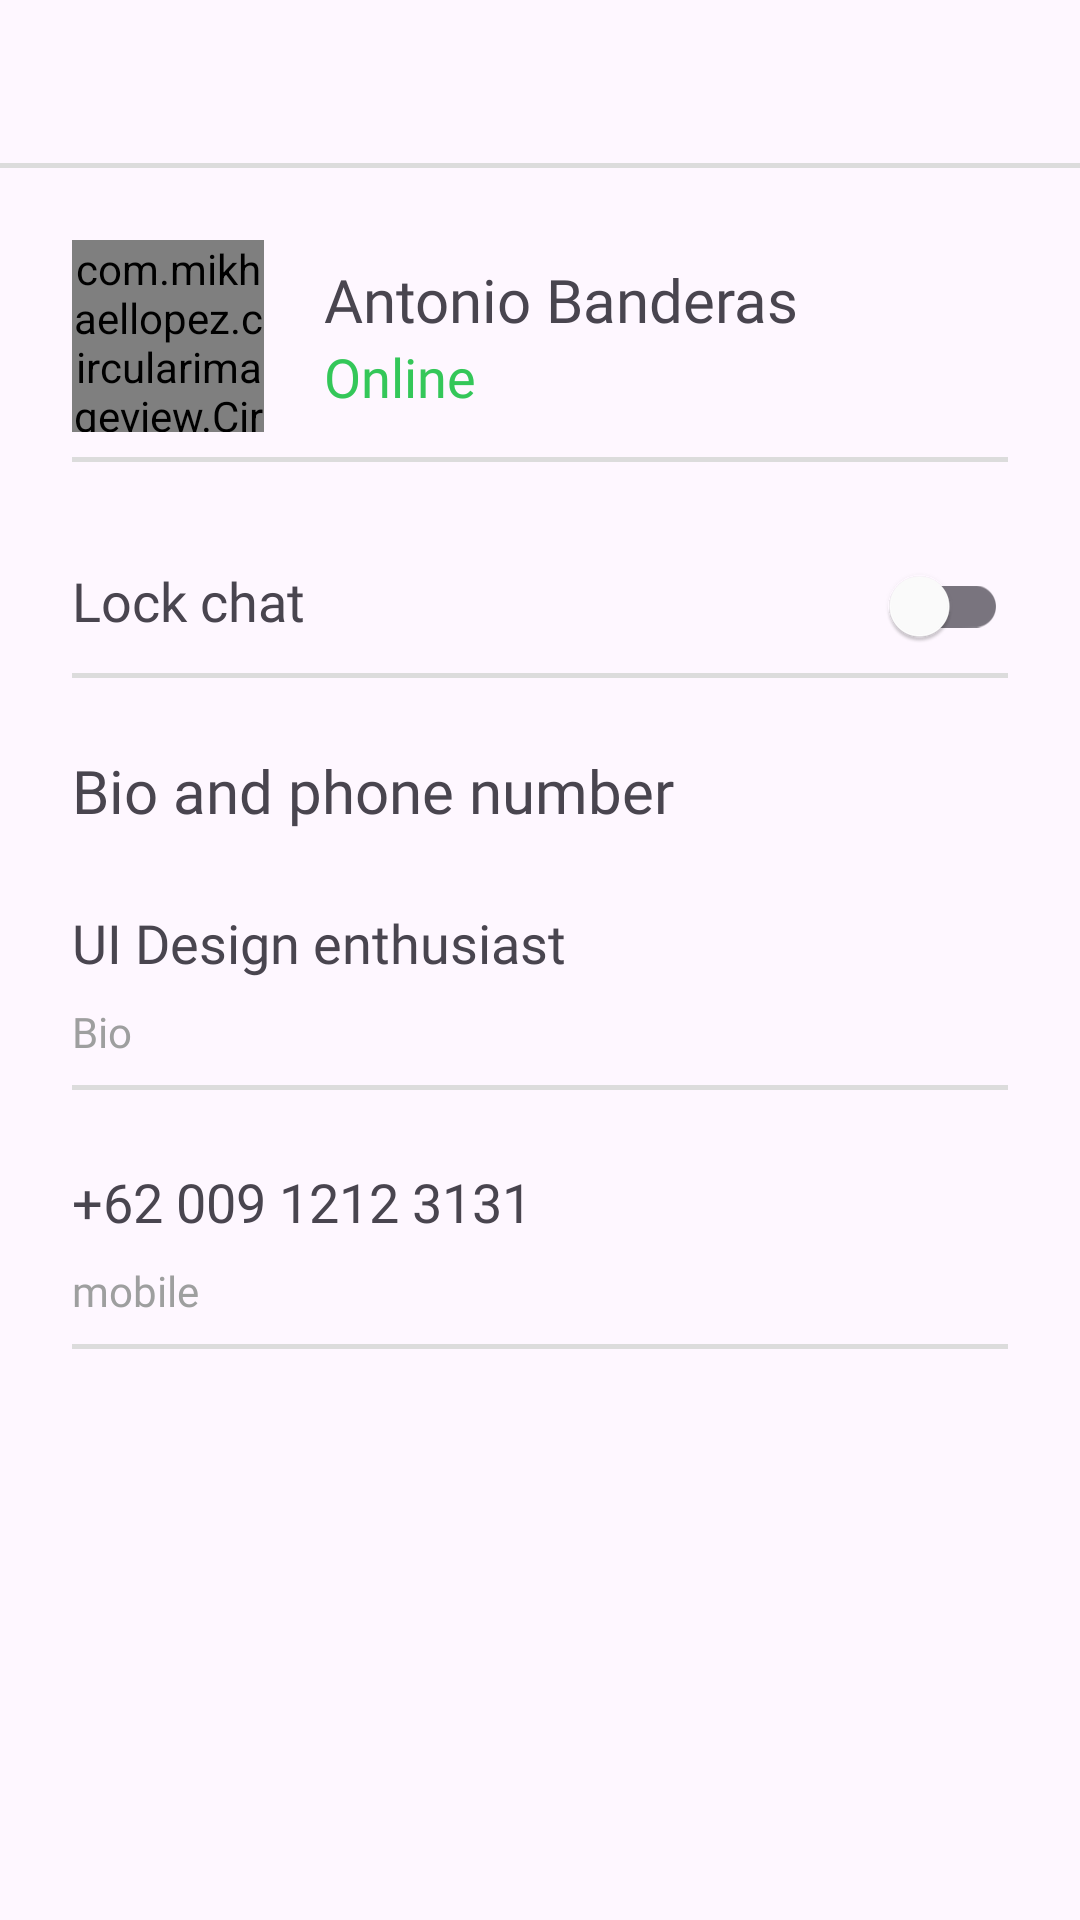

Produce the Android XML layout that renders to this screen, including the resource entries it uses.
<!-- AndroidManifest.xml: application theme Theme.ChitChat -->
<!-- res/layout/activity_recevier_proile.xml -->
<?xml version="1.0" encoding="utf-8"?>
<androidx.constraintlayout.widget.ConstraintLayout xmlns:android="http://schemas.android.com/apk/res/android"
    xmlns:app="http://schemas.android.com/apk/res-auto"
    xmlns:tools="http://schemas.android.com/tools"
    android:layout_width="match_parent"
    android:layout_height="match_parent"
    android:fitsSystemWindows="true"
    tools:context=".RecevierProileActivity">

    <Toolbar
        android:id="@+id/toolbar"
        android:layout_width="match_parent"
        android:layout_height="wrap_content"
        android:navigationIcon="@drawable/back_arrow"
        android:background="@drawable/toolbar_background"
        app:layout_constraintEnd_toEndOf="parent"
        app:layout_constraintStart_toStartOf="parent"
        app:layout_constraintTop_toTopOf="parent"/>

    <LinearLayout
        android:id="@+id/linearLayout6"
        android:layout_width="match_parent"
        android:layout_height="wrap_content"
        android:layout_margin="24dp"
        android:paddingBottom="10dp"
        android:background="@drawable/toolbar_background"
        android:orientation="horizontal"
        app:layout_constraintEnd_toEndOf="parent"
        app:layout_constraintStart_toStartOf="parent"
        app:layout_constraintTop_toBottomOf="@+id/toolbar">


        <com.mikhaellopez.circularimageview.CircularImageView
            android:id="@+id/recevier_profile_imageview"
            android:layout_width="64dp"
            android:layout_height="64dp"
            android:src="@drawable/profile_icon" />

        <LinearLayout
            android:layout_width="match_parent"
            android:layout_height="wrap_content"
            android:layout_gravity="center_vertical"
            android:layout_marginStart="20dp"
            android:orientation="vertical">

            <TextView
                android:id="@+id/recevier_profile_username"
                android:layout_width="wrap_content"
                android:layout_height="wrap_content"
                android:fontFamily="@font/roboto"
                android:text="@string/demo_username"
                android:textSize="20sp" />

            <TextView
                android:layout_width="wrap_content"
                android:layout_height="wrap_content"
                android:fontFamily="@font/roboto"
                android:text="Online"
                android:textColor="#34C759"
                android:textSize="18sp" />

        </LinearLayout>


    </LinearLayout>

    <LinearLayout
        android:id="@+id/linearLayout7"
        android:layout_width="match_parent"
        android:layout_height="wrap_content"
        android:layout_margin="24dp"
        android:layout_marginTop="19dp"
        android:orientation="vertical"
        app:layout_constraintEnd_toEndOf="parent"
        app:layout_constraintStart_toStartOf="parent"
        app:layout_constraintTop_toBottomOf="@+id/linearLayout6">


        <LinearLayout
            android:layout_width="match_parent"
            android:layout_height="wrap_content"
            android:background="@drawable/toolbar_background"
            android:orientation="horizontal">


            <TextView
                android:layout_width="wrap_content"
                android:layout_height="wrap_content"
                android:layout_weight="1"
                android:fontFamily="@font/roboto"
                android:text="Lock chat"
                android:textSize="18sp" />

            <androidx.appcompat.widget.SwitchCompat
                android:layout_width="wrap_content"
                android:layout_height="wrap_content"
                android:backgroundTint="@color/green"
                app:thumbTint="@color/white" />

        </LinearLayout>

    </LinearLayout>

    <LinearLayout
        android:layout_width="match_parent"
        android:layout_height="wrap_content"
        android:orientation="vertical"
        android:layout_margin="24dp"
        app:layout_constraintEnd_toEndOf="parent"
        app:layout_constraintStart_toStartOf="parent"
        app:layout_constraintTop_toBottomOf="@+id/linearLayout7">

        <TextView
            android:layout_width="wrap_content"
            android:layout_height="wrap_content"
            android:text="Bio and phone number"
            android:textSize="20sp"
            android:fontFamily="@font/roboto_medium"
            />

        <LinearLayout
            android:layout_width="match_parent"
            android:layout_height="wrap_content"
            android:layout_marginTop="25dp"
            android:paddingBottom="10dp"
            android:background="@drawable/toolbar_background"
            android:orientation="vertical">

            <TextView
                android:id="@+id/recevier_profile_bio"
                android:layout_width="wrap_content"
                android:layout_height="wrap_content"
                android:text="UI Design enthusiast"
                android:textSize="18sp"
                android:fontFamily="@font/roboto_medium"
                />


            <TextView
                android:layout_width="wrap_content"
                android:layout_height="wrap_content"
                android:text="Bio"
                android:textSize="14sp"
                android:layout_marginTop="8dp"
                android:fontFamily="@font/roboto"
                android:textColor="@color/grey"
                />

        </LinearLayout>

        <LinearLayout
            android:layout_width="match_parent"
            android:layout_height="wrap_content"
            android:layout_marginTop="25dp"
            android:paddingBottom="10dp"
            android:background="@drawable/toolbar_background"
            android:orientation="vertical">

            <TextView
                android:id="@+id/recevier_profile_mobile"
                android:layout_width="wrap_content"
                android:layout_height="wrap_content"
                android:text="+62 009 1212 3131"
                android:textSize="18sp"
                android:fontFamily="@font/roboto_medium"
                />


            <TextView
                android:layout_width="wrap_content"
                android:layout_height="wrap_content"
                android:text="mobile"
                android:textSize="14sp"
                android:layout_marginTop="8dp"
                android:fontFamily="@font/roboto"
                android:textColor="@color/grey"
                />

        </LinearLayout>

    </LinearLayout>

</androidx.constraintlayout.widget.ConstraintLayout>
<!-- resources referenced by this layout -->
<resources>
  <color name="green">#34C759</color>
  <color name="grey">#9E9F9F</color>
  <color name="white">#FFFFFFFF</color>
  <!-- drawable profile_icon (drawable) -->
  <vector xmlns:android="http://schemas.android.com/apk/res/android"
      android:width="26dp"
      android:height="26dp"
      android:viewportWidth="26"
      android:viewportHeight="26">
    <path
        android:pathData="M13,13m-13,0a13,13 0,1 1,26 0a13,13 0,1 1,-26 0"
        android:fillColor="#EEEEEE"/>
    <path
        android:pathData="M13.793,13.212H11.894V12.445H13.793C14.161,12.445 14.459,12.387 14.686,12.269C14.914,12.152 15.08,11.99 15.185,11.781C15.292,11.573 15.346,11.335 15.346,11.068C15.346,10.824 15.292,10.595 15.185,10.38C15.08,10.165 14.914,9.993 14.686,9.862C14.459,9.729 14.161,9.662 13.793,9.662H12.113V16H11.171V8.891H13.793C14.33,8.891 14.784,8.983 15.155,9.169C15.526,9.354 15.808,9.612 16,9.94C16.192,10.266 16.288,10.639 16.288,11.059C16.288,11.514 16.192,11.903 16,12.226C15.808,12.548 15.526,12.794 15.155,12.963C14.784,13.129 14.33,13.212 13.793,13.212Z"
        android:fillColor="#303030"/>
  </vector>
  <!-- drawable toolbar_background (drawable) -->
  <layer-list xmlns:android="http://schemas.android.com/apk/res/android">
  
      <item>
          <shape android:shape="rectangle"/>
      </item>
  
      <item android:top="-2dp" android:right="-2dp" android:left="-2dp">
          <shape>
              <solid android:color="@android:color/transparent" />
              <stroke
                  android:width="1.5dp"
                  android:color="#DCDCDC" />
          </shape>
      </item>
  
  </layer-list>
  <string name="demo_username">Antonio Banderas</string>
  <style name="Theme.ChitChat" parent="Base.Theme.ChitChat" />
  <style name="Base.Theme.ChitChat" parent="Theme.Material3.DayNight.NoActionBar">
          
          
          <item name="android:windowTranslucentStatus">true</item>
          <item name="android:windowTranslucentNavigation">true</item>
      </style>
</resources>
